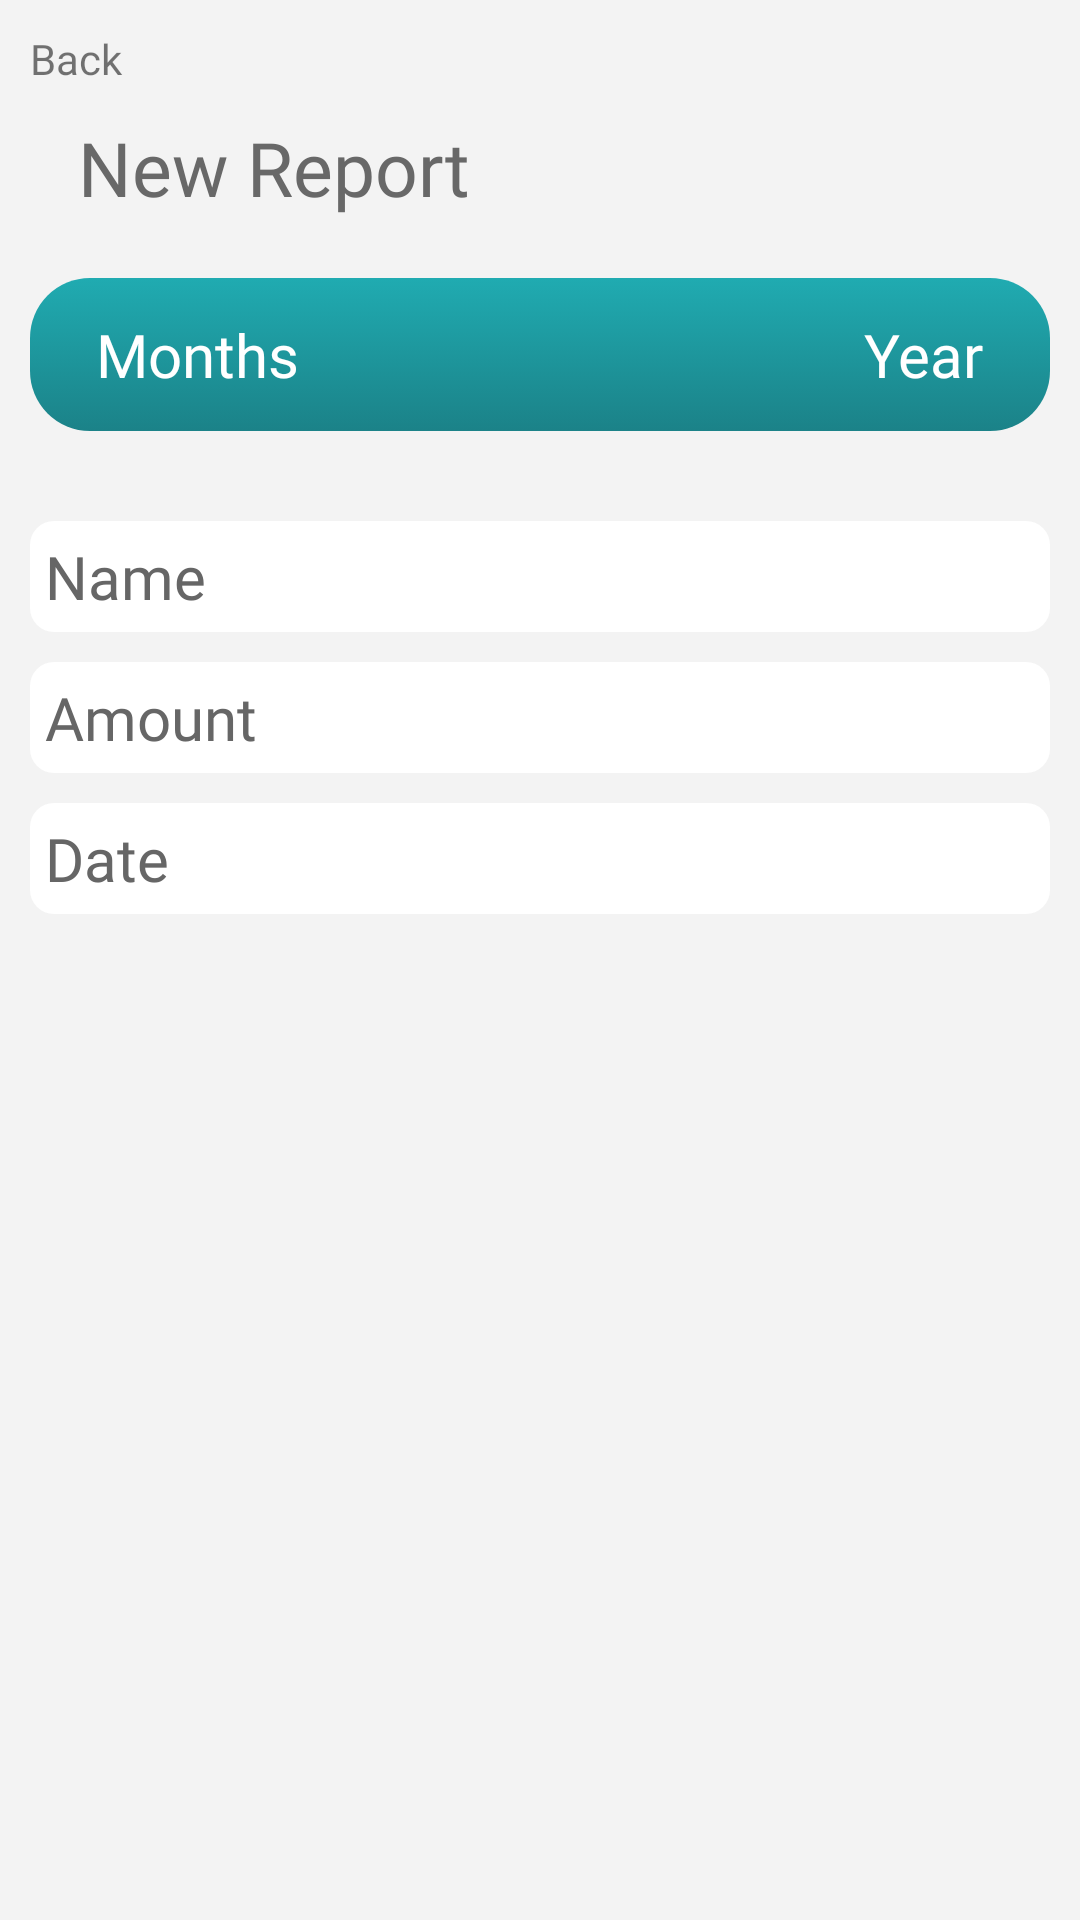

Android layout source for this screen:
<!-- AndroidManifest.xml: application theme Theme.SafelockSaving -->
<!-- res/layout/view_reports.xml -->
<?xml version="1.0" encoding="utf-8"?>
<LinearLayout xmlns:android="http://schemas.android.com/apk/res/android"
    android:orientation="vertical"
    android:layout_width="match_parent"
    android:layout_height="match_parent"
    android:background="@color/white_background">

    <TextView
        android:id="@+id/btnBack"
        android:layout_width="match_parent"
        android:layout_height="wrap_content"
        android:text="@string/backText"
        android:padding="10dp"
        android:fontFamily="@font/roboto_regular"/>

    <LinearLayout
        android:layout_width="match_parent"
        android:layout_height="wrap_content"
        android:orientation="horizontal">

        <TextView
            android:id="@+id/title"
            android:layout_width="wrap_content"
            android:layout_height="wrap_content"
            android:text="@string/newReportText"
            android:textSize="25sp"
            android:fontFamily="@font/poppins_regular"
            android:layout_marginHorizontal="26dp"
            android:textColor="@color/grey"/>

        <Space
            android:layout_width="0dp"
            android:layout_height="match_parent"
            android:layout_weight="1" />

        <ImageView
            android:id="@+id/menuCard"
            android:layout_width="34dp"
            android:layout_height="match_parent"
            android:src="@drawable/ic_menu_grey" />

    </LinearLayout>

    <LinearLayout
        android:layout_width="match_parent"
        android:layout_height="wrap_content"
        android:background="@drawable/background_report_months"
        android:padding="12dp"
        android:layout_marginTop="20dp"
        android:layout_marginHorizontal="10dp"
        android:orientation="horizontal">

        <TextView
            android:id="@+id/month"
            android:layout_width="wrap_content"
            android:layout_height="wrap_content"
            android:text="@string/monthsText"
            android:textSize="20sp"
            android:textColor="@color/white"
            android:layout_marginHorizontal="10dp"
            android:fontFamily="@font/poppins_regular"/>

        <Space
            android:layout_width="0dp"
            android:layout_height="match_parent"
            android:layout_weight="1"/>

        <TextView
            android:id="@+id/year"
            android:layout_width="wrap_content"
            android:layout_height="wrap_content"
            android:text="@string/yearText"
            android:textSize="20sp"
            android:textColor="@color/white"
            android:layout_marginHorizontal="10dp"
            android:fontFamily="@font/poppins_regular"/>


    </LinearLayout>

    <TextView
        android:id="@+id/name"
        android:layout_width="match_parent"
        android:layout_height="wrap_content"
        android:text="@string/nameText"
        android:textSize="20sp"
        android:textColor="@color/grey_white_spinner"
        android:layout_marginHorizontal="10dp"
        android:padding="5dp"
        android:layout_marginTop="30dp"
        android:fontFamily="@font/poppins_regular"
        android:background="@drawable/background_spinner"/>

    <TextView
        android:id="@+id/amount"
        android:layout_width="match_parent"
        android:layout_height="wrap_content"
        android:text="@string/amountText"
        android:textSize="20sp"
        android:textColor="@color/grey_white_spinner"
        android:layout_marginHorizontal="10dp"
        android:padding="5dp"
        android:layout_marginTop="10dp"
        android:fontFamily="@font/poppins_regular"
        android:background="@drawable/background_spinner"/>

    <TextView
        android:id="@+id/Date"
        android:layout_width="match_parent"
        android:layout_height="wrap_content"
        android:text="@string/dateText"
        android:textSize="20sp"
        android:textColor="@color/grey_white_spinner"
        android:layout_marginHorizontal="10dp"
        android:padding="5dp"
        android:layout_marginTop="10dp"
        android:fontFamily="@font/poppins_regular"
        android:background="@drawable/background_spinner"/>


</LinearLayout>
<!-- resources referenced by this layout -->
<resources>
  <color name="grey">#686868</color>
  <color name="grey_white_spinner">#666666</color>
  <color name="white">#FFFFFFFF</color>
  <color name="white_background">#F3F3F3</color>
  <!-- drawable background_report_months (drawable) -->
  <?xml version="1.0" encoding="utf-8"?>
  <selector xmlns:android="http://schemas.android.com/apk/res/android">
      <item>
          <shape>
              <corners android:radius="20dp"/>
              <gradient
                  android:startColor="@color/Background_reports_months"
                  android:endColor="@color/green_grey"
                  android:angle="-45"/>
          </shape>
      </item>
  </selector>
  <!-- drawable background_spinner (drawable) -->
  <?xml version="1.0" encoding="utf-8"?>
  <selector xmlns:android="http://schemas.android.com/apk/res/android">
   <item>
      <shape>
          <solid android:color="@color/white"/>
          <corners android:radius="8dp"/>
      </shape>
   </item>
  </selector>
  <string name="amountText">Amount</string>
  <string name="backText">Back</string>
  <string name="dateText">Date</string>
  <string name="monthsText">Months</string>
  <string name="nameText">Name</string>
  <string name="newReportText">New Report</string>
  <string name="yearText">Year</string>
  <style name="Theme.SafelockSaving" parent="Theme.AppCompat.Light.NoActionBar">
          
          <item name="colorPrimary">@color/purple_500</item>
          <item name="colorPrimaryVariant">@color/purple_700</item>
          <item name="colorOnPrimary">@color/white</item>
          
          <item name="colorSecondary">@color/teal_200</item>
          <item name="colorSecondaryVariant">@color/teal_700</item>
          <item name="colorOnSecondary">@color/black</item>
          
          <item name="android:statusBarColor" tools:targetApi="l">?attr/colorPrimaryVariant</item>
          
          <item name="android:windowTranslucentNavigation">true</item>
          <item name="android:windowTranslucentStatus">true</item>
          <item name="android:windowLightStatusBar">true</item>
      </style>
  <color name="Background_reports_months">#20ABB1</color>
  <color name="green_grey">#1B8288</color>
  <color name="purple_500">#FF6200EE</color>
  <color name="purple_700">#FF3700B3</color>
  <color name="teal_200">#FF03DAC5</color>
  <color name="teal_700">#FF018786</color>
  <color name="black">#FF000000</color>
</resources>
